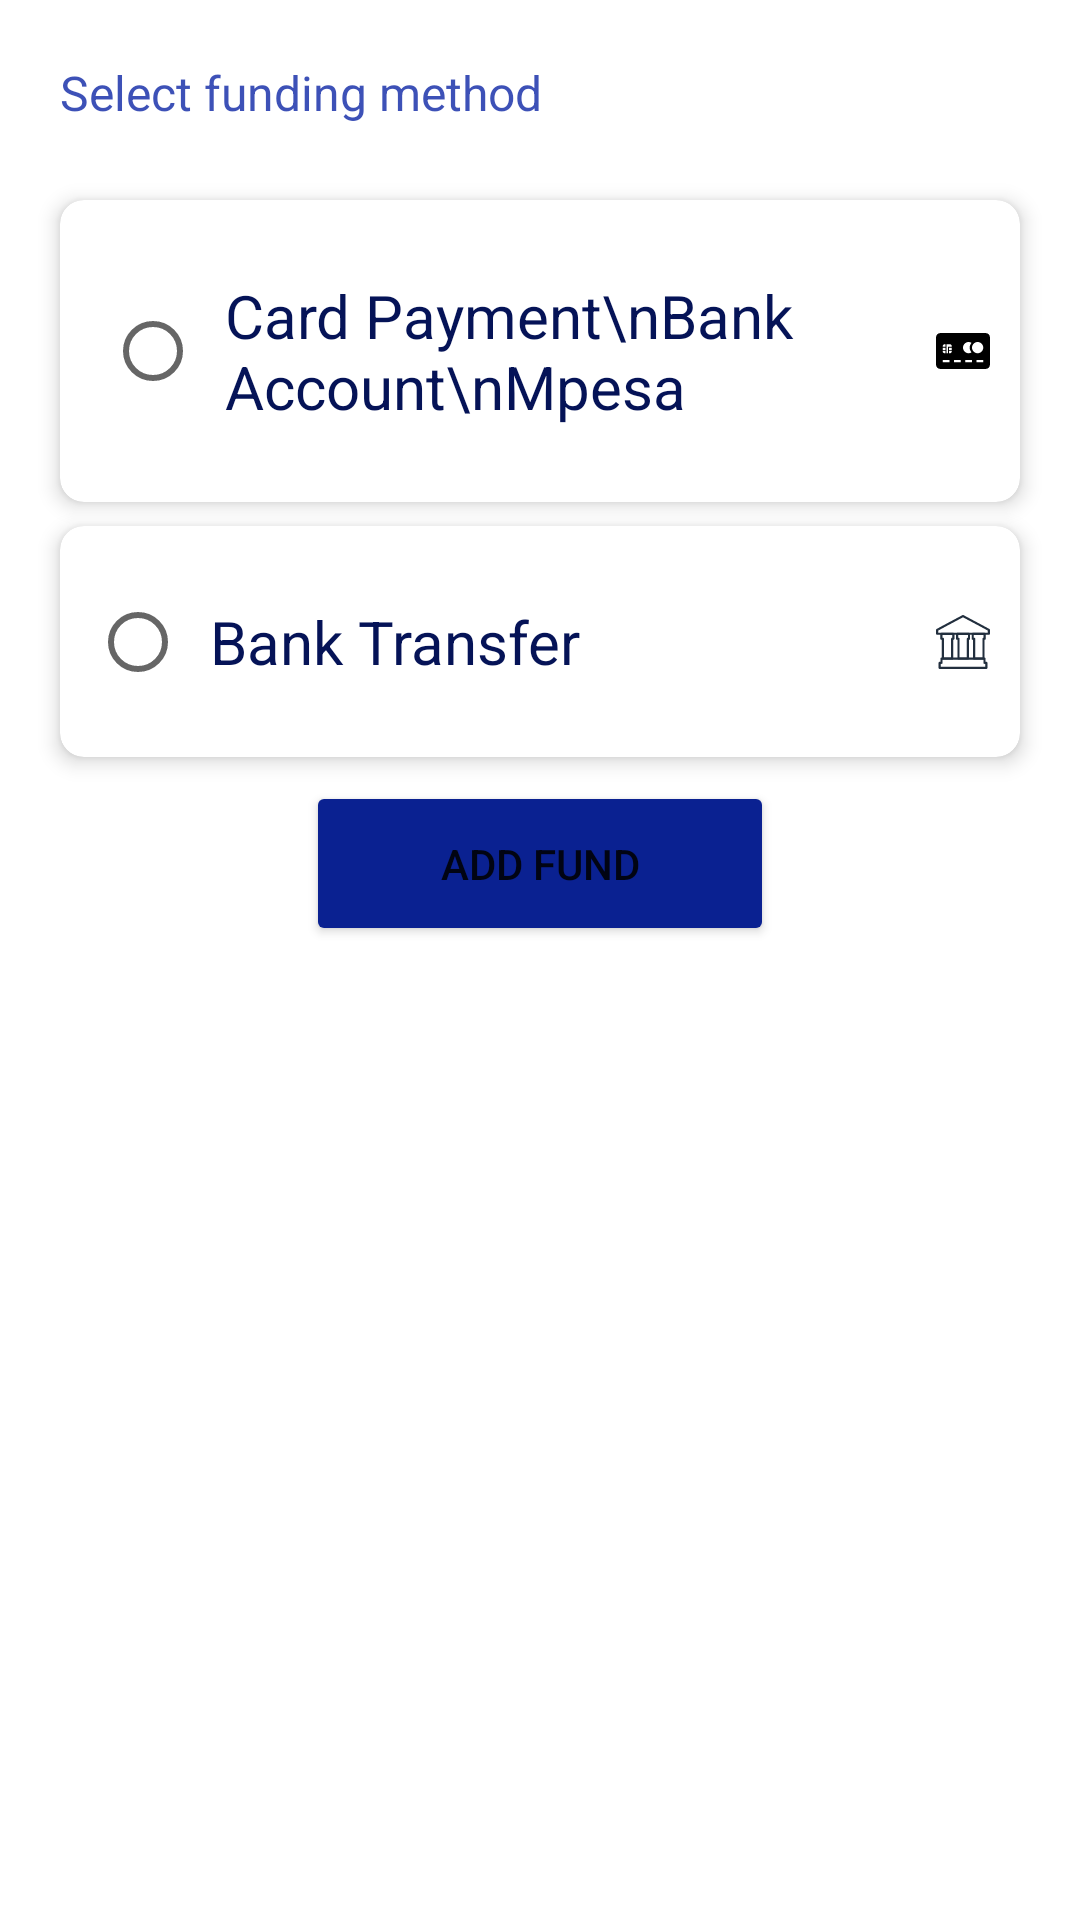

Produce the Android XML layout that renders to this screen, including the resource entries it uses.
<!-- AndroidManifest.xml: application theme Theme.WicryptClone -->
<!-- res/layout/activity_fund_wallet.xml -->
<?xml version="1.0" encoding="utf-8"?>
<androidx.constraintlayout.widget.ConstraintLayout xmlns:android="http://schemas.android.com/apk/res/android"
    xmlns:app="http://schemas.android.com/apk/res-auto"
    xmlns:tools="http://schemas.android.com/tools"
    android:layout_width="match_parent"
    android:layout_height="match_parent"
    tools:context=".ui.FundWalletActivity">

    <TextView
        android:id="@+id/textView25"
        android:layout_width="0dp"
        android:layout_height="wrap_content"
        android:layout_marginStart="20dp"
        android:layout_marginTop="20dp"
        android:layout_marginEnd="20dp"
        android:fontFamily="sans-serif"
        android:text="Select funding method"
        android:textAlignment="viewStart"
        android:textColor="#CC0C26A5"
        android:textSize="16sp"
        app:layout_constraintEnd_toEndOf="parent"
        app:layout_constraintStart_toStartOf="parent"
        app:layout_constraintTop_toTopOf="parent" />

    <androidx.cardview.widget.CardView
        android:id="@+id/cv_card"
        android:layout_width="0dp"
        android:layout_height="wrap_content"
        android:layout_marginTop="25dp"
        app:cardCornerRadius="8dp"
        app:cardElevation="4dp"
        app:layout_constraintEnd_toEndOf="@+id/textView25"
        app:layout_constraintStart_toStartOf="@+id/textView25"
        app:layout_constraintTop_toBottomOf="@+id/textView25">

        <androidx.constraintlayout.widget.ConstraintLayout
            android:layout_width="match_parent"
            android:layout_height="match_parent">

            <RadioButton
                android:id="@+id/radio_btn_card"
                android:layout_width="32dp"
                android:layout_height="32dp"
                android:layout_marginStart="15dp"
                android:clickable="true"
                app:layout_constraintBottom_toBottomOf="parent"
                app:layout_constraintStart_toStartOf="parent"
                app:layout_constraintTop_toTopOf="parent" />

            <TextView
                android:id="@+id/textView28"
                android:layout_width="wrap_content"
                android:layout_height="wrap_content"
                android:layout_marginStart="8dp"
                android:layout_marginTop="25dp"
                android:layout_marginBottom="25dp"
                android:text="Card Payment\nBank Account\nMpesa"
                android:textColor="#051357"
                android:textSize="20sp"
                app:layout_constraintBottom_toBottomOf="parent"
                app:layout_constraintEnd_toStartOf="@+id/imageView13"
                app:layout_constraintHorizontal_bias="0.0"
                app:layout_constraintStart_toEndOf="@+id/radio_btn_card"
                app:layout_constraintTop_toTopOf="parent" />

            <ImageView
                android:id="@+id/imageView13"
                android:layout_width="18dp"
                android:layout_height="18dp"
                android:layout_marginEnd="10dp"
                app:layout_constraintBottom_toBottomOf="@+id/textView28"
                app:layout_constraintEnd_toEndOf="parent"
                app:layout_constraintTop_toTopOf="@+id/textView28"
                app:srcCompat="@drawable/ic_debit_card_2" />
        </androidx.constraintlayout.widget.ConstraintLayout>
    </androidx.cardview.widget.CardView>

    <androidx.cardview.widget.CardView
        android:id="@+id/cv_bank"
        android:layout_width="0dp"
        android:layout_height="wrap_content"
        android:layout_marginTop="8dp"
        app:cardCornerRadius="8dp"
        app:cardElevation="4dp"
        app:layout_constraintEnd_toEndOf="@+id/cv_card"
        app:layout_constraintStart_toStartOf="@+id/cv_card"
        app:layout_constraintTop_toBottomOf="@+id/cv_card">

        <androidx.constraintlayout.widget.ConstraintLayout
            android:layout_width="match_parent"
            android:layout_height="match_parent">

            <RadioButton
                android:id="@+id/radio_btn_bank_transfer"
                android:layout_width="32dp"
                android:layout_height="32dp"
                android:layout_marginStart="10dp"
                android:clickable="true"
                app:layout_constraintBottom_toBottomOf="parent"
                app:layout_constraintStart_toStartOf="parent"
                app:layout_constraintTop_toTopOf="parent" />

            <TextView
                android:id="@+id/textView31"
                android:layout_width="wrap_content"
                android:layout_height="wrap_content"
                android:layout_marginStart="8dp"
                android:layout_marginTop="25dp"
                android:layout_marginBottom="25dp"
                android:text="Bank Transfer"
                android:textColor="#051357"
                android:textSize="20sp"
                app:layout_constraintBottom_toBottomOf="parent"
                app:layout_constraintEnd_toStartOf="@+id/imageView14"
                app:layout_constraintHorizontal_bias="0.0"
                app:layout_constraintStart_toEndOf="@+id/radio_btn_bank_transfer"
                app:layout_constraintTop_toTopOf="parent" />

            <ImageView
                android:id="@+id/imageView14"
                android:layout_width="18dp"
                android:layout_height="18dp"
                android:layout_marginEnd="10dp"
                app:layout_constraintBottom_toBottomOf="@+id/textView31"
                app:layout_constraintEnd_toEndOf="parent"
                app:layout_constraintTop_toTopOf="@+id/textView31"
                app:srcCompat="@drawable/ic_withdraw" />
        </androidx.constraintlayout.widget.ConstraintLayout>
    </androidx.cardview.widget.CardView>

    <Button
        android:id="@+id/btn_add_fund"
        android:layout_width="0dp"
        android:layout_height="55dp"
        android:layout_marginStart="82dp"
        android:layout_marginTop="8dp"
        android:layout_marginEnd="82dp"
        android:backgroundTint="#0A2191"
        android:text="ADD FUND"
        android:textSize="14sp"
        app:cornerRadius="15dp"
        app:layout_constraintEnd_toEndOf="@+id/cv_bank"
        app:layout_constraintStart_toStartOf="@+id/cv_bank"
        app:layout_constraintTop_toBottomOf="@+id/cv_bank" />
</androidx.constraintlayout.widget.ConstraintLayout>
<!-- resources referenced by this layout -->
<resources>
  <!-- drawable ic_debit_card_2 (drawable) -->
  <vector android:height="20dp" android:viewportHeight="24"
      android:viewportWidth="24" android:width="20dp" xmlns:android="http://schemas.android.com/apk/res/android">
      <path android:fillColor="#FF000000" android:pathData="M22,4h-20c-1.104,0 -2,0.896 -2,2v12c0,1.104 0.896,2 2,2h20c1.104,0 2,-0.896 2,-2v-12c0,-1.104 -0.896,-2 -2,-2zM3,9.78c0,-0.431 0.349,-0.78 0.78,-0.78h0.428v1.125h-1.208v-0.345zM3,10.544h1.208v0.968h-1.208v-0.968zM3,11.932h1.208v1.068h-0.428c-0.431,0 -0.78,-0.349 -0.78,-0.78v-0.288zM6,17h-3v-1h3v1zM7,12.22c0,0.431 -0.349,0.78 -0.78,0.78h-0.429v-1.068h1.209v0.288zM7,11.512h-1.209v-0.968h1.209v0.968zM7,10.125h-1.629v2.875h-0.743v-4h1.592c0.431,0 0.78,0.349 0.78,0.78v0.345zM11,17h-3v-1h3v1zM12,10.5c0,-1.381 1.119,-2.5 2.5,-2.5 0.484,0 0.937,0.138 1.32,0.377 -0.531,0.552 -0.857,1.3 -0.857,2.123 0,0.824 0.327,1.571 0.857,2.123 -0.383,0.239 -0.836,0.377 -1.32,0.377 -1.381,0 -2.5,-1.119 -2.5,-2.5zM16,17h-3v-1h3v1zM21,17h-3v-1h3v1zM18.5,13c-1.38,0 -2.5,-1.119 -2.5,-2.5s1.12,-2.5 2.5,-2.5c1.381,0 2.5,1.119 2.5,2.5s-1.119,2.5 -2.5,2.5z"/>
  </vector>
  <style name="Theme.WicryptClone" parent="Theme.MaterialComponents.DayNight.DarkActionBar">
          
          <item name="colorPrimary">@color/color_primary</item>
          <item name="colorPrimaryVariant">@color/color_primary_dark</item>
          <item name="colorOnPrimary">@color/white</item>
          
          <item name="colorSecondary">@color/color_secondary</item>
          <item name="colorSecondaryVariant">@color/color_secondary_dark</item>
          <item name="colorOnSecondary">@color/black</item>
          
          <item name="android:statusBarColor" tools:targetApi="l">?attr/colorPrimaryVariant</item>
          
          <item name="actionOverflowButtonStyle">@style/actionOverflowButtonStyle</item>
      </style>
  <color name="color_primary">#071A77</color>
  <color name="color_primary_dark">#071A77</color>
  <color name="white">#FFFFFFFF</color>
  <color name="color_secondary">#071A77</color>
  <color name="color_secondary_dark">#071A77</color>
  <color name="black">#FF000000</color>
  <style name="actionOverflowButtonStyle" parent="@style/Widget.AppCompat.ActionButton.Overflow">
          <item name="android:tint">@color/white</item>
      </style>
</resources>
